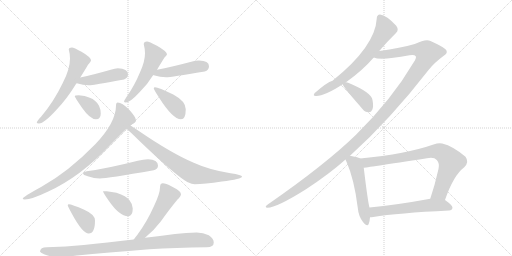
t = 0.00 s
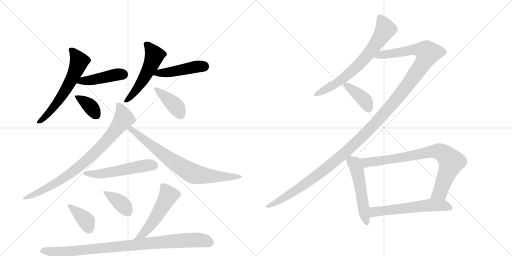
t = 2.82 s
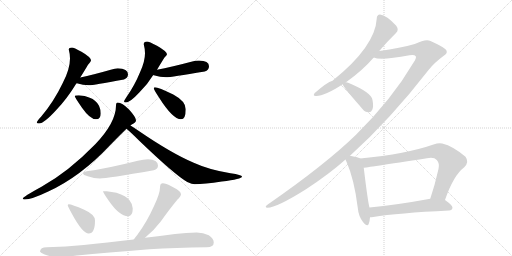
t = 5.65 s
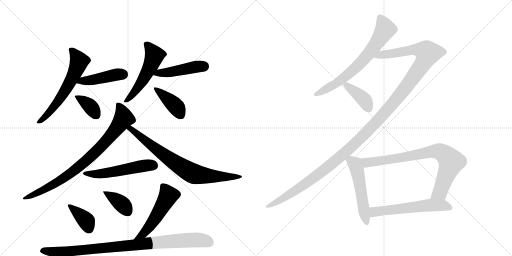
t = 8.47 s
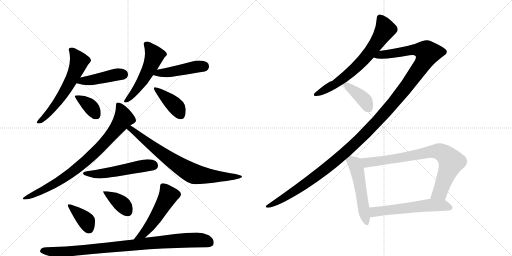
t = 11.29 s
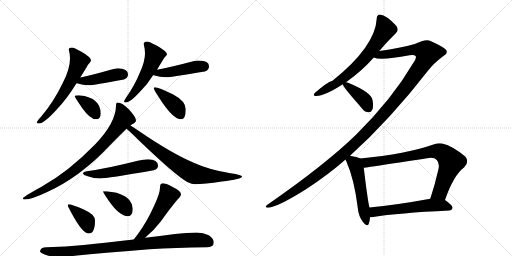
t = 14.12 s

The animated SVG that drew these frames (rendered in a browser with its animation timeline set to each time). Animation: 19 CSS @keyframes rules; one cycle of 14.12 s.

<svg version="1.1" viewBox="0 0 2048 1024" xmlns="http://www.w3.org/2000/svg">
  <g stroke="lightgray" stroke-dasharray="1,1" stroke-width="1" transform="scale(4, 4)">
    <line x1="0" y1="0" x2="256" y2="256"></line>
    <line x1="256" y1="0" x2="0" y2="256"></line>
    <line x1="128" y1="0" x2="128" y2="256"></line>
    <line x1="0" y1="128" x2="256" y2="128"></line>
    <line x1="256" y1="0" x2="512" y2="256"></line>
    <line x1="512" y1="0" x2="256" y2="256"></line>
    <line x1="384" y1="0" x2="384" y2="256"></line>
    <line x1="256" y1="128" x2="512" y2="128"></line>
  </g>
<g transform="scale(1, -1) translate(0, -850)">
   <style type="text/css">
    @keyframes keyframes0 {
      from {
       stroke: black;
       stroke-dashoffset: 606;
       stroke-width: 128;
       }
       66% {
       animation-timing-function: step-end;
       stroke: black;
       stroke-dashoffset: 0;
       stroke-width: 128;
       }
       to {
       stroke: black;
       stroke-width: 1024;
       }
       }
       #make-me-a-hanzi-animation-0 {
         animation: keyframes0 0.743164s both;
         animation-delay: 0.000000s;
         animation-timing-function: linear;
       }
    @keyframes keyframes1 {
      from {
       stroke: black;
       stroke-dashoffset: 435;
       stroke-width: 128;
       }
       59% {
       animation-timing-function: step-end;
       stroke: black;
       stroke-dashoffset: 0;
       stroke-width: 128;
       }
       to {
       stroke: black;
       stroke-width: 1024;
       }
       }
       #make-me-a-hanzi-animation-1 {
         animation: keyframes1 0.604004s both;
         animation-delay: 0.743164s;
         animation-timing-function: linear;
       }
    @keyframes keyframes2 {
      from {
       stroke: black;
       stroke-dashoffset: 367;
       stroke-width: 128;
       }
       54% {
       animation-timing-function: step-end;
       stroke: black;
       stroke-dashoffset: 0;
       stroke-width: 128;
       }
       to {
       stroke: black;
       stroke-width: 1024;
       }
       }
       #make-me-a-hanzi-animation-2 {
         animation: keyframes2 0.548665s both;
         animation-delay: 1.347168s;
         animation-timing-function: linear;
       }
    @keyframes keyframes3 {
      from {
       stroke: black;
       stroke-dashoffset: 531;
       stroke-width: 128;
       }
       63% {
       animation-timing-function: step-end;
       stroke: black;
       stroke-dashoffset: 0;
       stroke-width: 128;
       }
       to {
       stroke: black;
       stroke-width: 1024;
       }
       }
       #make-me-a-hanzi-animation-3 {
         animation: keyframes3 0.682129s both;
         animation-delay: 1.895833s;
         animation-timing-function: linear;
       }
    @keyframes keyframes4 {
      from {
       stroke: black;
       stroke-dashoffset: 456;
       stroke-width: 128;
       }
       60% {
       animation-timing-function: step-end;
       stroke: black;
       stroke-dashoffset: 0;
       stroke-width: 128;
       }
       to {
       stroke: black;
       stroke-width: 1024;
       }
       }
       #make-me-a-hanzi-animation-4 {
         animation: keyframes4 0.621094s both;
         animation-delay: 2.577962s;
         animation-timing-function: linear;
       }
    @keyframes keyframes5 {
      from {
       stroke: black;
       stroke-dashoffset: 403;
       stroke-width: 128;
       }
       57% {
       animation-timing-function: step-end;
       stroke: black;
       stroke-dashoffset: 0;
       stroke-width: 128;
       }
       to {
       stroke: black;
       stroke-width: 1024;
       }
       }
       #make-me-a-hanzi-animation-5 {
         animation: keyframes5 0.577962s both;
         animation-delay: 3.199056s;
         animation-timing-function: linear;
       }
    @keyframes keyframes6 {
      from {
       stroke: black;
       stroke-dashoffset: 834;
       stroke-width: 128;
       }
       73% {
       animation-timing-function: step-end;
       stroke: black;
       stroke-dashoffset: 0;
       stroke-width: 128;
       }
       to {
       stroke: black;
       stroke-width: 1024;
       }
       }
       #make-me-a-hanzi-animation-6 {
         animation: keyframes6 0.928711s both;
         animation-delay: 3.777018s;
         animation-timing-function: linear;
       }
    @keyframes keyframes7 {
      from {
       stroke: black;
       stroke-dashoffset: 766;
       stroke-width: 128;
       }
       71% {
       animation-timing-function: step-end;
       stroke: black;
       stroke-dashoffset: 0;
       stroke-width: 128;
       }
       to {
       stroke: black;
       stroke-width: 1024;
       }
       }
       #make-me-a-hanzi-animation-7 {
         animation: keyframes7 0.873372s both;
         animation-delay: 4.705729s;
         animation-timing-function: linear;
       }
    @keyframes keyframes8 {
      from {
       stroke: black;
       stroke-dashoffset: 534;
       stroke-width: 128;
       }
       63% {
       animation-timing-function: step-end;
       stroke: black;
       stroke-dashoffset: 0;
       stroke-width: 128;
       }
       to {
       stroke: black;
       stroke-width: 1024;
       }
       }
       #make-me-a-hanzi-animation-8 {
         animation: keyframes8 0.684570s both;
         animation-delay: 5.579102s;
         animation-timing-function: linear;
       }
    @keyframes keyframes9 {
      from {
       stroke: black;
       stroke-dashoffset: 382;
       stroke-width: 128;
       }
       55% {
       animation-timing-function: step-end;
       stroke: black;
       stroke-dashoffset: 0;
       stroke-width: 128;
       }
       to {
       stroke: black;
       stroke-width: 1024;
       }
       }
       #make-me-a-hanzi-animation-9 {
         animation: keyframes9 0.560872s both;
         animation-delay: 6.263672s;
         animation-timing-function: linear;
       }
    @keyframes keyframes10 {
      from {
       stroke: black;
       stroke-dashoffset: 381;
       stroke-width: 128;
       }
       55% {
       animation-timing-function: step-end;
       stroke: black;
       stroke-dashoffset: 0;
       stroke-width: 128;
       }
       to {
       stroke: black;
       stroke-width: 1024;
       }
       }
       #make-me-a-hanzi-animation-10 {
         animation: keyframes10 0.560059s both;
         animation-delay: 6.824544s;
         animation-timing-function: linear;
       }
    @keyframes keyframes11 {
      from {
       stroke: black;
       stroke-dashoffset: 520;
       stroke-width: 128;
       }
       63% {
       animation-timing-function: step-end;
       stroke: black;
       stroke-dashoffset: 0;
       stroke-width: 128;
       }
       to {
       stroke: black;
       stroke-width: 1024;
       }
       }
       #make-me-a-hanzi-animation-11 {
         animation: keyframes11 0.673177s both;
         animation-delay: 7.384603s;
         animation-timing-function: linear;
       }
    @keyframes keyframes12 {
      from {
       stroke: black;
       stroke-dashoffset: 930;
       stroke-width: 128;
       }
       75% {
       animation-timing-function: step-end;
       stroke: black;
       stroke-dashoffset: 0;
       stroke-width: 128;
       }
       to {
       stroke: black;
       stroke-width: 1024;
       }
       }
       #make-me-a-hanzi-animation-12 {
         animation: keyframes12 1.006836s both;
         animation-delay: 8.057780s;
         animation-timing-function: linear;
       }
    @keyframes keyframes13 {
      from {
       stroke: black;
       stroke-dashoffset: 687;
       stroke-width: 128;
       }
       69% {
       animation-timing-function: step-end;
       stroke: black;
       stroke-dashoffset: 0;
       stroke-width: 128;
       }
       to {
       stroke: black;
       stroke-width: 1024;
       }
       }
       #make-me-a-hanzi-animation-13 {
         animation: keyframes13 0.809082s both;
         animation-delay: 9.064616s;
         animation-timing-function: linear;
       }
    @keyframes keyframes14 {
      from {
       stroke: black;
       stroke-dashoffset: 1370;
       stroke-width: 128;
       }
       82% {
       animation-timing-function: step-end;
       stroke: black;
       stroke-dashoffset: 0;
       stroke-width: 128;
       }
       to {
       stroke: black;
       stroke-width: 1024;
       }
       }
       #make-me-a-hanzi-animation-14 {
         animation: keyframes14 1.364909s both;
         animation-delay: 9.873698s;
         animation-timing-function: linear;
       }
    @keyframes keyframes15 {
      from {
       stroke: black;
       stroke-dashoffset: 397;
       stroke-width: 128;
       }
       56% {
       animation-timing-function: step-end;
       stroke: black;
       stroke-dashoffset: 0;
       stroke-width: 128;
       }
       to {
       stroke: black;
       stroke-width: 1024;
       }
       }
       #make-me-a-hanzi-animation-15 {
         animation: keyframes15 0.573079s both;
         animation-delay: 11.238607s;
         animation-timing-function: linear;
       }
    @keyframes keyframes16 {
      from {
       stroke: black;
       stroke-dashoffset: 527;
       stroke-width: 128;
       }
       63% {
       animation-timing-function: step-end;
       stroke: black;
       stroke-dashoffset: 0;
       stroke-width: 128;
       }
       to {
       stroke: black;
       stroke-width: 1024;
       }
       }
       #make-me-a-hanzi-animation-16 {
         animation: keyframes16 0.678874s both;
         animation-delay: 11.811686s;
         animation-timing-function: linear;
       }
    @keyframes keyframes17 {
      from {
       stroke: black;
       stroke-dashoffset: 801;
       stroke-width: 128;
       }
       72% {
       animation-timing-function: step-end;
       stroke: black;
       stroke-dashoffset: 0;
       stroke-width: 128;
       }
       to {
       stroke: black;
       stroke-width: 1024;
       }
       }
       #make-me-a-hanzi-animation-17 {
         animation: keyframes17 0.901855s both;
         animation-delay: 12.490560s;
         animation-timing-function: linear;
       }
    @keyframes keyframes18 {
      from {
       stroke: black;
       stroke-dashoffset: 581;
       stroke-width: 128;
       }
       65% {
       animation-timing-function: step-end;
       stroke: black;
       stroke-dashoffset: 0;
       stroke-width: 128;
       }
       to {
       stroke: black;
       stroke-width: 1024;
       }
       }
       #make-me-a-hanzi-animation-18 {
         animation: keyframes18 0.722819s both;
         animation-delay: 13.392415s;
         animation-timing-function: linear;
       }
</style>
<path d="M 288 660 Q 275 660 275 652 Q 280 634 280 616 Q 280 574 251 518 Q 215 443 165 384 Q 147 365 147 360 Q 147 356 156 356 Q 176 356 226 411 Q 268 455 304 514 Q 305 515 306 517 L 321 540 Q 343 575 352 591 Q 364 605 364 608 Q 364 621 326 643 Q 295 660 288 660 Z" fill="lightgray"></path> 
<path d="M 306 517 L 307 517 Q 333 509 355 509 Q 374 509 496 532 Q 512 538 512 553 Q 512 575 471 577 Q 460 577 443 571 Q 373 551 321 540 C 292 534 277 524 306 517 Z" fill="lightgray"></path> 
<path d="M 315 469 Q 299 469 299 465 Q 299 461 328 419 Q 360 373 384 373 Q 403 373 403 396 Q 403 412 396 427 Q 384 450 359 459 Q 340 468 315 469 Z" fill="lightgray"></path> 
<path d="M 588 684 Q 575 684 575 673 Q 580 654 580 637 Q 580 605 561 563 Q 538 507 506 462 Q 496 447 496 444 Q 496 440 504 440 Q 520 440 559 482 Q 589 511 613 550 L 628 571 Q 649 606 658 620 Q 668 630 668 633 Q 668 644 628 667 Q 596 684 588 684 Z" fill="lightgray"></path> 
<path d="M 613 550 Q 614 549 615 549 Q 641 541 664 541 Q 684 541 819 564 Q 836 569 836 585 Q 836 607 796 608 Q 782 608 765 603 Q 686 582 628 571 C 599 565 585 560 613 550 Z" fill="lightgray"></path> 
<path d="M 620 501 Q 615 501 615 497 Q 615 492 636 460 Q 691 373 724 373 Q 743 373 743 413 Q 743 445 693 472 Q 633 501 620 501 Z" fill="lightgray"></path> 
<path d="M 471 440 Q 464 440 464 428 Q 464 360 381 273 Q 274 163 166 103 Q 91 62 91 56 Q 91 52 99 52 Q 126 52 193 84 Q 322 143 441 270 Q 481 311 506 335 L 522 348 Q 524 350 527 352 Q 544 359 544 369 Q 544 381 516 412 Q 488 440 471 440 Z" fill="lightgray"></path> 
<path d="M 506 335 Q 522 322 557 287 Q 700 150 749 122 Q 769 113 779 113 Q 817 113 887 124 Q 968 134 968 144 Q 968 150 922 157 Q 836 171 775 199 Q 687 236 554 327 Q 535 340 522 348 C 497 364 483 355 506 335 Z" fill="lightgray"></path> 
<path d="M 592 213 Q 574 213 551 207 Q 429 176 347 165 Q 332 162 332 157 Q 332 150 351 145 Q 377 136 399 136 Q 428 136 615 169 Q 632 173 632 188 Q 632 211 592 213 Z" fill="lightgray"></path> 
<path d="M 275 33 Q 271 33 271 29 Q 271 25 287 -4 Q 330 -84 355 -84 Q 380 -84 380 -32 Q 380 -8 337 11 Q 287 33 275 33 Z" fill="lightgray"></path> 
<path d="M 427 85 L 412 85 Q 412 80 435 47 Q 478 -15 512 -15 Q 531 -15 531 16 Q 531 33 518 49 Q 506 66 466 79 L 427 85 Z" fill="lightgray"></path> 
<path d="M 580 -101 Q 613 -75 643 -36 Q 680 16 710 52 Q 724 65 724 73 Q 724 86 687 104 Q 663 117 651 117 Q 646 117 642 112 Q 640 106 640 100 Q 640 77 617 28 Q 587 -39 549 -90 Q 542 -98 535 -108 C 517 -132 557 -120 580 -101 Z" fill="lightgray"></path> 
<path d="M 787 -80 Q 745 -80 700 -86 Q 639 -94 580 -101 L 535 -108 Q 425 -121 335 -130 Q 264 -137 187 -139 Q 161 -139 160 -156 Q 161 -161 176 -167 Q 205 -178 231 -179 Q 255 -179 308 -172 Q 425 -161 597 -147 Q 701 -141 827 -139 Q 855 -139 855 -120 Q 855 -104 835 -91 Q 813 -80 787 -80 Z" fill="lightgray"></path> 
<path d="M 1517 646 Q 1551 686 1584 718 Q 1597 730 1585 747 Q 1546 789 1520 792 Q 1507 791 1507 776 Q 1501 664 1330 527 Q 1308 521 1259 478 Q 1249 465 1265 466 Q 1299 466 1371 513 L 1384 521 Q 1448 566 1495 620 L 1517 646 Z" fill="lightgray"></path> 
<path d="M 1400 227 Q 1560 371 1715 571 Q 1737 599 1775 627 Q 1791 637 1786 647 Q 1785 657 1722 686 Q 1704 696 1659 674 Q 1602 658 1517 646 C 1487 642 1465 624 1495 620 Q 1522 607 1638 629 Q 1657 633 1663 625 Q 1667 618 1653 598 Q 1568 453 1424 311 Q 1303 193 1071 32 Q 1055 20 1070 19 Q 1106 19 1224 93 Q 1317 154 1382 212 L 1400 227 Z" fill="lightgray"></path> 
<path d="M 1371 513 Q 1371 504 1439 427 Q 1443 421 1450 414 Q 1460 401 1474 401 Q 1484 400 1489 411 Q 1495 423 1490 450 Q 1486 480 1395 518 Q 1389 521 1384 521 C 1367 523 1367 523 1371 513 Z" fill="lightgray"></path> 
<path d="M 1441 216 Q 1429 222 1400 227 C 1373 232 1373 232 1382 212 Q 1383 208 1386 203 Q 1417 133 1431 19 Q 1434 -15 1452 -38 Q 1470 -60 1475 -45 Q 1479 -35 1480 -19 L 1478 20 Q 1472 38 1455 179 C 1451 209 1451 212 1441 216 Z" fill="lightgray"></path> 
<path d="M 1780 50 Q 1814 149 1857 181 Q 1878 202 1862 223 Q 1813 265 1769 276 Q 1753 279 1737 273 Q 1626 234 1441 216 C 1411 213 1425 175 1455 179 Q 1458 179 1708 217 Q 1736 223 1747 210 Q 1759 198 1754 174 Q 1739 108 1721 55 C 1712 27 1770 22 1780 50 Z" fill="lightgray"></path> 
<path d="M 1480 -19 Q 1486 -19 1493 -18 Q 1590 -2 1796 8 Q 1809 9 1810 19 Q 1811 28 1780 50 C 1763 63 1751 60 1721 55 Q 1585 30 1478 20 C 1448 17 1450 -21 1480 -19 Z" fill="lightgray"></path> 
      <clipPath id="make-me-a-hanzi-clip-0">
      <path d="M 288 660 Q 275 660 275 652 Q 280 634 280 616 Q 280 574 251 518 Q 215 443 165 384 Q 147 365 147 360 Q 147 356 156 356 Q 176 356 226 411 Q 268 455 304 514 Q 305 515 306 517 L 321 540 Q 343 575 352 591 Q 364 605 364 608 Q 364 621 326 643 Q 295 660 288 660 Z" fill="lightgray"></path>
      </clipPath>
      <path clip-path="url(#make-me-a-hanzi-clip-0)" d="M 286 648 L 317 605 L 301 562 L 273 507 L 209 412 L 153 362 " fill="none" id="make-me-a-hanzi-animation-0" stroke-dasharray="478 956" stroke-linecap="round"></path>

      <clipPath id="make-me-a-hanzi-clip-1">
      <path d="M 306 517 L 307 517 Q 333 509 355 509 Q 374 509 496 532 Q 512 538 512 553 Q 512 575 471 577 Q 460 577 443 571 Q 373 551 321 540 C 292 534 277 524 306 517 Z" fill="lightgray"></path>
      </clipPath>
      <path clip-path="url(#make-me-a-hanzi-clip-1)" d="M 315 520 L 468 552 L 491 552 " fill="none" id="make-me-a-hanzi-animation-1" stroke-dasharray="307 614" stroke-linecap="round"></path>

      <clipPath id="make-me-a-hanzi-clip-2">
      <path d="M 315 469 Q 299 469 299 465 Q 299 461 328 419 Q 360 373 384 373 Q 403 373 403 396 Q 403 412 396 427 Q 384 450 359 459 Q 340 468 315 469 Z" fill="lightgray"></path>
      </clipPath>
      <path clip-path="url(#make-me-a-hanzi-clip-2)" d="M 303 464 L 364 422 L 385 392 " fill="none" id="make-me-a-hanzi-animation-2" stroke-dasharray="239 478" stroke-linecap="round"></path>

      <clipPath id="make-me-a-hanzi-clip-3">
      <path d="M 588 684 Q 575 684 575 673 Q 580 654 580 637 Q 580 605 561 563 Q 538 507 506 462 Q 496 447 496 444 Q 496 440 504 440 Q 520 440 559 482 Q 589 511 613 550 L 628 571 Q 649 606 658 620 Q 668 630 668 633 Q 668 644 628 667 Q 596 684 588 684 Z" fill="lightgray"></path>
      </clipPath>
      <path clip-path="url(#make-me-a-hanzi-clip-3)" d="M 586 674 L 618 630 L 612 611 L 559 510 L 502 445 " fill="none" id="make-me-a-hanzi-animation-3" stroke-dasharray="403 806" stroke-linecap="round"></path>

      <clipPath id="make-me-a-hanzi-clip-4">
      <path d="M 613 550 Q 614 549 615 549 Q 641 541 664 541 Q 684 541 819 564 Q 836 569 836 585 Q 836 607 796 608 Q 782 608 765 603 Q 686 582 628 571 C 599 565 585 560 613 550 Z" fill="lightgray"></path>
      </clipPath>
      <path clip-path="url(#make-me-a-hanzi-clip-4)" d="M 617 555 L 815 585 " fill="none" id="make-me-a-hanzi-animation-4" stroke-dasharray="328 656" stroke-linecap="round"></path>

      <clipPath id="make-me-a-hanzi-clip-5">
      <path d="M 620 501 Q 615 501 615 497 Q 615 492 636 460 Q 691 373 724 373 Q 743 373 743 413 Q 743 445 693 472 Q 633 501 620 501 Z" fill="lightgray"></path>
      </clipPath>
      <path clip-path="url(#make-me-a-hanzi-clip-5)" d="M 620 495 L 698 430 L 722 391 " fill="none" id="make-me-a-hanzi-animation-5" stroke-dasharray="275 550" stroke-linecap="round"></path>

      <clipPath id="make-me-a-hanzi-clip-6">
      <path d="M 471 440 Q 464 440 464 428 Q 464 360 381 273 Q 274 163 166 103 Q 91 62 91 56 Q 91 52 99 52 Q 126 52 193 84 Q 322 143 441 270 Q 481 311 506 335 L 522 348 Q 524 350 527 352 Q 544 359 544 369 Q 544 381 516 412 Q 488 440 471 440 Z" fill="lightgray"></path>
      </clipPath>
      <path clip-path="url(#make-me-a-hanzi-clip-6)" d="M 474 430 L 485 412 L 494 375 L 443 306 L 384 243 L 302 171 L 242 129 L 178 92 L 96 55 " fill="none" id="make-me-a-hanzi-animation-6" stroke-dasharray="706 1412" stroke-linecap="round"></path>

      <clipPath id="make-me-a-hanzi-clip-7">
      <path d="M 506 335 Q 522 322 557 287 Q 700 150 749 122 Q 769 113 779 113 Q 817 113 887 124 Q 968 134 968 144 Q 968 150 922 157 Q 836 171 775 199 Q 687 236 554 327 Q 535 340 522 348 C 497 364 483 355 506 335 Z" fill="lightgray"></path>
      </clipPath>
      <path clip-path="url(#make-me-a-hanzi-clip-7)" d="M 512 335 L 531 330 L 662 225 L 772 156 L 897 141 L 964 144 " fill="none" id="make-me-a-hanzi-animation-7" stroke-dasharray="638 1276" stroke-linecap="round"></path>

      <clipPath id="make-me-a-hanzi-clip-8">
      <path d="M 592 213 Q 574 213 551 207 Q 429 176 347 165 Q 332 162 332 157 Q 332 150 351 145 Q 377 136 399 136 Q 428 136 615 169 Q 632 173 632 188 Q 632 211 592 213 Z" fill="lightgray"></path>
      </clipPath>
      <path clip-path="url(#make-me-a-hanzi-clip-8)" d="M 338 156 L 413 156 L 587 189 L 613 188 " fill="none" id="make-me-a-hanzi-animation-8" stroke-dasharray="406 812" stroke-linecap="round"></path>

      <clipPath id="make-me-a-hanzi-clip-9">
      <path d="M 275 33 Q 271 33 271 29 Q 271 25 287 -4 Q 330 -84 355 -84 Q 380 -84 380 -32 Q 380 -8 337 11 Q 287 33 275 33 Z" fill="lightgray"></path>
      </clipPath>
      <path clip-path="url(#make-me-a-hanzi-clip-9)" d="M 276 28 L 346 -34 L 355 -65 " fill="none" id="make-me-a-hanzi-animation-9" stroke-dasharray="254 508" stroke-linecap="round"></path>

      <clipPath id="make-me-a-hanzi-clip-10">
      <path d="M 427 85 L 412 85 Q 412 80 435 47 Q 478 -15 512 -15 Q 531 -15 531 16 Q 531 33 518 49 Q 506 66 466 79 L 427 85 Z" fill="lightgray"></path>
      </clipPath>
      <path clip-path="url(#make-me-a-hanzi-clip-10)" d="M 420 84 L 424 76 L 491 31 L 512 2 " fill="none" id="make-me-a-hanzi-animation-10" stroke-dasharray="253 506" stroke-linecap="round"></path>

      <clipPath id="make-me-a-hanzi-clip-11">
      <path d="M 580 -101 Q 613 -75 643 -36 Q 680 16 710 52 Q 724 65 724 73 Q 724 86 687 104 Q 663 117 651 117 Q 646 117 642 112 Q 640 106 640 100 Q 640 77 617 28 Q 587 -39 549 -90 Q 542 -98 535 -108 C 517 -132 557 -120 580 -101 Z" fill="lightgray"></path>
      </clipPath>
      <path clip-path="url(#make-me-a-hanzi-clip-11)" d="M 652 104 L 674 68 L 602 -52 L 575 -84 L 542 -106 " fill="none" id="make-me-a-hanzi-animation-11" stroke-dasharray="392 784" stroke-linecap="round"></path>

      <clipPath id="make-me-a-hanzi-clip-12">
      <path d="M 787 -80 Q 745 -80 700 -86 Q 639 -94 580 -101 L 535 -108 Q 425 -121 335 -130 Q 264 -137 187 -139 Q 161 -139 160 -156 Q 161 -161 176 -167 Q 205 -178 231 -179 Q 255 -179 308 -172 Q 425 -161 597 -147 Q 701 -141 827 -139 Q 855 -139 855 -120 Q 855 -104 835 -91 Q 813 -80 787 -80 Z" fill="lightgray"></path>
      </clipPath>
      <path clip-path="url(#make-me-a-hanzi-clip-12)" d="M 169 -153 L 226 -158 L 296 -155 L 725 -112 L 810 -111 L 839 -121 " fill="none" id="make-me-a-hanzi-animation-12" stroke-dasharray="802 1604" stroke-linecap="round"></path>

      <clipPath id="make-me-a-hanzi-clip-13">
      <path d="M 1517 646 Q 1551 686 1584 718 Q 1597 730 1585 747 Q 1546 789 1520 792 Q 1507 791 1507 776 Q 1501 664 1330 527 Q 1308 521 1259 478 Q 1249 465 1265 466 Q 1299 466 1371 513 L 1384 521 Q 1448 566 1495 620 L 1517 646 Z" fill="lightgray"></path>
      </clipPath>
      <path clip-path="url(#make-me-a-hanzi-clip-13)" d="M 1520 778 L 1541 732 L 1472 631 L 1379 541 L 1338 511 L 1269 475 " fill="none" id="make-me-a-hanzi-animation-13" stroke-dasharray="559 1118" stroke-linecap="round"></path>

      <clipPath id="make-me-a-hanzi-clip-14">
      <path d="M 1400 227 Q 1560 371 1715 571 Q 1737 599 1775 627 Q 1791 637 1786 647 Q 1785 657 1722 686 Q 1704 696 1659 674 Q 1602 658 1517 646 C 1487 642 1465 624 1495 620 Q 1522 607 1638 629 Q 1657 633 1663 625 Q 1667 618 1653 598 Q 1568 453 1424 311 Q 1303 193 1071 32 Q 1055 20 1070 19 Q 1106 19 1224 93 Q 1317 154 1382 212 L 1400 227 Z" fill="lightgray"></path>
      </clipPath>
      <path clip-path="url(#make-me-a-hanzi-clip-14)" d="M 1500 623 L 1525 632 L 1599 639 L 1659 652 L 1696 647 L 1711 638 L 1693 598 L 1627 504 L 1557 418 L 1433 287 L 1342 206 L 1204 101 L 1073 25 " fill="none" id="make-me-a-hanzi-animation-14" stroke-dasharray="1242 2484" stroke-linecap="round"></path>

      <clipPath id="make-me-a-hanzi-clip-15">
      <path d="M 1371 513 Q 1371 504 1439 427 Q 1443 421 1450 414 Q 1460 401 1474 401 Q 1484 400 1489 411 Q 1495 423 1490 450 Q 1486 480 1395 518 Q 1389 521 1384 521 C 1367 523 1367 523 1371 513 Z" fill="lightgray"></path>
      </clipPath>
      <path clip-path="url(#make-me-a-hanzi-clip-15)" d="M 1379 514 L 1458 450 L 1475 415 " fill="none" id="make-me-a-hanzi-animation-15" stroke-dasharray="269 538" stroke-linecap="round"></path>

      <clipPath id="make-me-a-hanzi-clip-16">
      <path d="M 1441 216 Q 1429 222 1400 227 C 1373 232 1373 232 1382 212 Q 1383 208 1386 203 Q 1417 133 1431 19 Q 1434 -15 1452 -38 Q 1470 -60 1475 -45 Q 1479 -35 1480 -19 L 1478 20 Q 1472 38 1455 179 C 1451 209 1451 212 1441 216 Z" fill="lightgray"></path>
      </clipPath>
      <path clip-path="url(#make-me-a-hanzi-clip-16)" d="M 1391 211 L 1419 194 L 1431 164 L 1464 -39 " fill="none" id="make-me-a-hanzi-animation-16" stroke-dasharray="399 798" stroke-linecap="round"></path>

      <clipPath id="make-me-a-hanzi-clip-17">
      <path d="M 1780 50 Q 1814 149 1857 181 Q 1878 202 1862 223 Q 1813 265 1769 276 Q 1753 279 1737 273 Q 1626 234 1441 216 C 1411 213 1425 175 1455 179 Q 1458 179 1708 217 Q 1736 223 1747 210 Q 1759 198 1754 174 Q 1739 108 1721 55 C 1712 27 1770 22 1780 50 Z" fill="lightgray"></path>
      </clipPath>
      <path clip-path="url(#make-me-a-hanzi-clip-17)" d="M 1451 213 L 1467 200 L 1634 223 L 1726 244 L 1765 241 L 1805 203 L 1760 81 L 1729 60 " fill="none" id="make-me-a-hanzi-animation-17" stroke-dasharray="673 1346" stroke-linecap="round"></path>

      <clipPath id="make-me-a-hanzi-clip-18">
      <path d="M 1480 -19 Q 1486 -19 1493 -18 Q 1590 -2 1796 8 Q 1809 9 1810 19 Q 1811 28 1780 50 C 1763 63 1751 60 1721 55 Q 1585 30 1478 20 C 1448 17 1450 -21 1480 -19 Z" fill="lightgray"></path>
      </clipPath>
      <path clip-path="url(#make-me-a-hanzi-clip-18)" d="M 1486 -12 L 1498 3 L 1717 30 L 1777 29 L 1800 19 " fill="none" id="make-me-a-hanzi-animation-18" stroke-dasharray="453 906" stroke-linecap="round"></path>

</g>
</svg>
